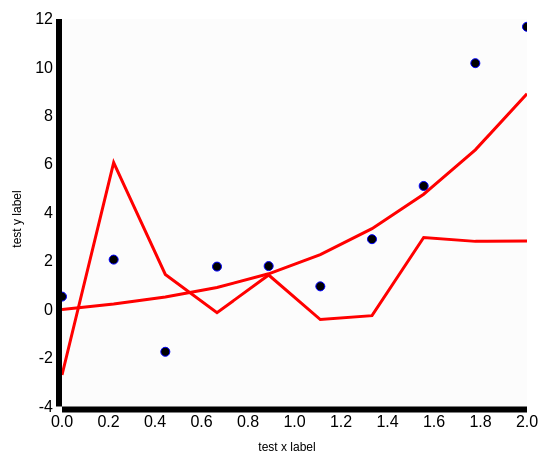
D3 v3 page, settled after 360 driven frames (6 s of simulated time); the page loaded 3 data file(s).


var csvLoadsRemaining = 3;
d3.text("storylab_d8V1P8H5cYWaFZQXXcvV5580gp301.csv", function(text) {
    var data = d3.csv.parseRows(text).map(function(row) {
      return row.map( function(value) {
        return +value;
      });
    });
    data_d8V1P8H5cYWaFZQXXcvV5580gp301 = data;
    console.log(data_d8V1P8H5cYWaFZQXXcvV5580gp301);    if (!--csvLoadsRemaining) plotsHBwqEb6x(d3.select("#figured8V1P8H5cYWaFZQXXcvV5580gp3"));
});
d3.text("storylab_d8V1P8H5cYWaFZQXXcvV5580gp302.csv", function(text) {
    var data = d3.csv.parseRows(text).map(function(row) {
      return row.map( function(value) {
        return +value;
      });
    });
    data_d8V1P8H5cYWaFZQXXcvV5580gp302 = data;
    console.log(data_d8V1P8H5cYWaFZQXXcvV5580gp302);    if (!--csvLoadsRemaining) plotsHBwqEb6x(d3.select("#figured8V1P8H5cYWaFZQXXcvV5580gp3"));
});
d3.text("storylab_d8V1P8H5cYWaFZQXXcvV5580gp303.csv", function(text) {
    var data = d3.csv.parseRows(text).map(function(row) {
      return row.map( function(value) {
        return +value;
      });
    });
    data_d8V1P8H5cYWaFZQXXcvV5580gp303 = data;
    console.log(data_d8V1P8H5cYWaFZQXXcvV5580gp303);    if (!--csvLoadsRemaining) plotsHBwqEb6x(d3.select("#figured8V1P8H5cYWaFZQXXcvV5580gp3"));
});
function plotsHBwqEb6x(figure) {

var marginsHBwqEb6x = {top: 0, right: 0, bottom: 0, left: 0},
    figwidthsHBwqEb6x = 600 - marginsHBwqEb6x.left - marginsHBwqEb6x.right,
    figheightsHBwqEb6x = 500 - marginsHBwqEb6x.top - marginsHBwqEb6x.bottom,
    widthsHBwqEb6x = .775*figwidthsHBwqEb6x,
    heightsHBwqEb6x = .775*figheightsHBwqEb6x;

// remove an old one if it exists
figure.select(".canvassHBwqEb6x").remove();

var canvassHBwqEb6x = figure.append("svg:svg")
    .attr("width",figwidthsHBwqEb6x)
    .attr("height",figheightsHBwqEb6x)
    .attr("class","canvassHBwqEb6x")

// create the x and y axis
var xsHBwqEb6x = d3.scale.linear()
    .domain([0, 2])
    .range([0, widthsHBwqEb6x]);
var ysHBwqEb6x = d3.scale.linear()
    .domain([-4, 12])
    .range([heightsHBwqEb6x, 0]);

// zoom object for the axes
var zoomsHBwqEb6x = d3.behavior.zoom()
    .x(xsHBwqEb6x)
    .y(ysHBwqEb6x)
    .on("zoom",zoomedsHBwqEb6x);

// create the axes themselves
var axessHBwqEb6x = canvassHBwqEb6x.append("g")
    .attr("transform", "translate(" + (0.125 * figwidthsHBwqEb6x) + "," +
       ((1 - 0.125 - 0.775) * figheightsHBwqEb6x) + ")")
    .attr("width", widthsHBwqEb6x)
    .attr("height", heightsHBwqEb6x)
    .attr("class", "mainsHBwqEb6x")
    .call(zoomsHBwqEb6x);

// create the axes background
axessHBwqEb6x.append("svg:rect")
    .attr("width", widthsHBwqEb6x)
    .attr("height", heightsHBwqEb6x)
    .attr("class", "bgsHBwqEb6x")
    .attr("fill", "#FCFCFC");

// axes creation functions
var create_xAxissHBwqEb6x = function() {
    return d3.svg.axis()
    .scale(xsHBwqEb6x)
    .orient("bottom"); }
var create_yAxissHBwqEb6x = function() {
    return d3.svg.axis()
    .scale(ysHBwqEb6x)
    .orient("left"); }

// draw the axes
var yAxissHBwqEb6x = create_yAxissHBwqEb6x();

axessHBwqEb6x.append("g")
  .attr("class", "y axis sHBwqEb6x")
  .attr("transform", "(0,0)")
  .call(yAxissHBwqEb6x);

var xAxissHBwqEb6x = create_xAxissHBwqEb6x();

axessHBwqEb6x.append("g")
  .attr("class", "x axis sHBwqEb6x")
  .attr("transform", "translate(0," + heightsHBwqEb6x + ")")
  .call(xAxissHBwqEb6x);

// create the clip boundary
var clipsHBwqEb6x = axessHBwqEb6x.append("svg:clipPath")
  .attr("id","clipsHBwqEb6x")
  .append("svg:rect")
  .attr("x",0)
  .attr("y",0)
  .attr("width",widthsHBwqEb6x)
  .attr("height",heightsHBwqEb6x);

// now something else
var unclipped_axessHBwqEb6x = axessHBwqEb6x;
 
axessHBwqEb6x = axessHBwqEb6x.append("g")
  .attr("clip-path","url(#clipsHBwqEb6x)");
var linesHBwqEb6x01 = d3.svg.line()
  .x(function(d) { return xsHBwqEb6x(d[0]); })
  .y(function(d) { return ysHBwqEb6x(d[1]); })
  .interpolate("linear");

axessHBwqEb6x.append("path")
   .datum(data_d8V1P8H5cYWaFZQXXcvV5580gp301)
   .attr("class", "linesHBwqEb6x01")
   .attr("d", linesHBwqEb6x01)
   .attr("stroke","red")
   .attr("stroke-width",3)
   .attr("fill","none");

var linesHBwqEb6x02 = d3.svg.symbol();

axessHBwqEb6x.selectAll(".linesHBwqEb6x02")
   .data(data_d8V1P8H5cYWaFZQXXcvV5580gp302)
   .enter().append("path")
   .attr("class", "linesHBwqEb6x02")
   .attr("stroke","blue")
   .attr("transform", function(d) { return "translate(" + xsHBwqEb6x(d[0]) + "," + ysHBwqEb6x(d[1]) + ")"; })
   .attr("d", linesHBwqEb6x02);

var linesHBwqEb6x03 = d3.svg.line()
  .x(function(d) { return xsHBwqEb6x(d[0]); })
  .y(function(d) { return ysHBwqEb6x(d[1]); })
  .interpolate("linear");

axessHBwqEb6x.append("path")
   .datum(data_d8V1P8H5cYWaFZQXXcvV5580gp303)
   .attr("class", "linesHBwqEb6x03")
   .attr("d", linesHBwqEb6x03)
   .attr("stroke","red")
   .attr("stroke-width",3)
   .attr("fill","none");

    canvassHBwqEb6x.append("text")
        .text("test x label")
        .attr("class", "axes-text sHBwqEb6x")
        .attr("x",widthsHBwqEb6x/2+(figwidthsHBwqEb6x-widthsHBwqEb6x)/2)
        .attr("y",3*(figheightsHBwqEb6x-heightsHBwqEb6x)/4+heightsHBwqEb6x+10)
        .attr("font-size", "12.0px")
        .attr("fill", "#000000")
        .attr("transform", "rotate(-0.0," + (widthsHBwqEb6x/2+(figwidthsHBwqEb6x-widthsHBwqEb6x)/2) + "," + (3*(figheightsHBwqEb6x-heightsHBwqEb6x)/4+heightsHBwqEb6x+10) + ")")
        .attr("style", "text-anchor: middle;");
    canvassHBwqEb6x.append("text")
        .text("test y label")
        .attr("class", "axes-text sHBwqEb6x")
        .attr("x",(figwidthsHBwqEb6x-widthsHBwqEb6x)/4)
        .attr("y", figheightsHBwqEb6x/2)
        .attr("font-size", "12.0px")
        .attr("fill", "#000000")
        .attr("transform", "rotate(-90.0," + ((figwidthsHBwqEb6x-widthsHBwqEb6x)/4) + "," + (figheightsHBwqEb6x/2) + ")")
        .attr("style", "text-anchor: middle;");
    function zoomedsHBwqEb6x() {
        d3.select(".x.sHBwqEb6x.axis").call(xAxissHBwqEb6x);
        d3.select(".y.sHBwqEb6x.axis").call(yAxissHBwqEb6x);

        axessHBwqEb6x.select(".linesHBwqEb6x01")
          .attr("d",linesHBwqEb6x01(data_d8V1P8H5cYWaFZQXXcvV5580gp301));

        axessHBwqEb6x.selectAll(".linesHBwqEb6x02")
          .attr("transform", function(d) { return "translate(" + xsHBwqEb6x(d[0]) + "," + ysHBwqEb6x(d[1]) + ")"; })
        axessHBwqEb6x.select(".linesHBwqEb6x03")
          .attr("d",linesHBwqEb6x03(data_d8V1P8H5cYWaFZQXXcvV5580gp303));

     };
};


### data: storylab_d8V1P8H5cYWaFZQXXcvV5580gp301.csv
0, -2.6998
0.2222, 6.07
0.4444, 1.451
0.6667, -0.1261
0.8889, 1.429
1.111, -0.4099
1.333, -0.2483
1.556, 2.979
1.778, 2.818
2, 2.834

### data: storylab_d8V1P8H5cYWaFZQXXcvV5580gp302.csv
0, 0.53767
0.2222, 2.065
0.4444, -1.741
0.6667, 1.777
0.8889, 1.798
1.111, 0.9603
1.333, 2.909
1.556, 5.107
1.778, 10.18
2, 11.68

### data: storylab_d8V1P8H5cYWaFZQXXcvV5580gp303.csv
0, 0
0.2222, 0.2314
0.4444, 0.5178
0.6667, 0.9147
0.8889, 1.479
1.111, 2.268
1.333, 3.342
1.556, 4.764
1.778, 6.597
2, 8.909